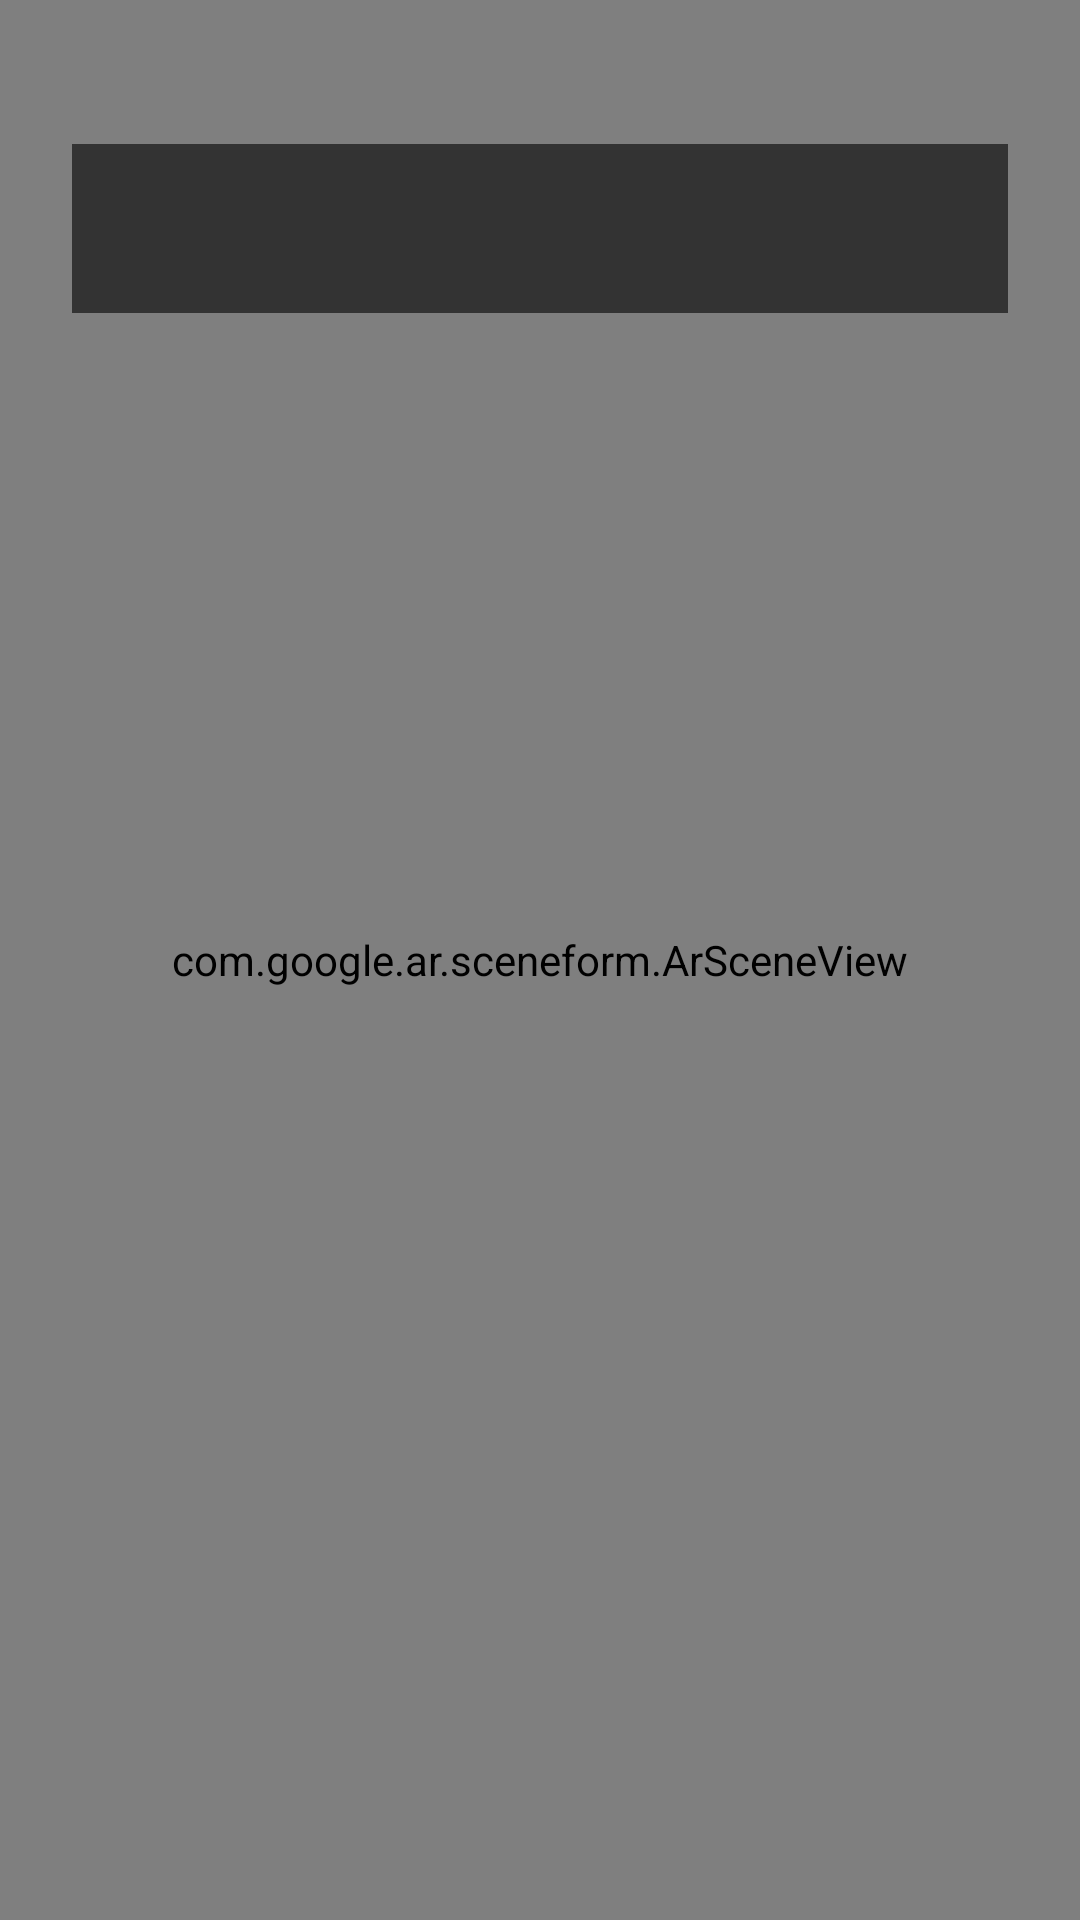

Write the Android layout XML for this screen, with the resource values it uses.
<!-- AndroidManifest.xml: application theme Theme.Ar_ruler -->
<!-- res/layout/activity_main.xml -->
<?xml version="1.0" encoding="utf-8"?>
<FrameLayout xmlns:android="http://schemas.android.com/apk/res/android"
    android:layout_width="match_parent"
    android:layout_height="match_parent">

    <com.google.ar.sceneform.ArSceneView
        android:id="@+id/arSceneView"
        android:layout_width="match_parent"
        android:layout_height="match_parent" />

    <TextView
        android:id="@+id/measurementText"
        android:layout_width="match_parent"
        android:layout_height="wrap_content"
        android:layout_marginStart="24dp"
        android:layout_marginTop="48dp"
        android:layout_marginEnd="24dp"
        android:background="#99000000"
        android:padding="16dp"
        android:text=""
        android:textAlignment="center"
        android:textColor="@android:color/white"
        android:textSize="18sp" />

</FrameLayout>
<!-- resources referenced by this layout -->
<resources>
  <style name="Theme.Ar_ruler" parent="Base.Theme.Ar_ruler" />
  <style name="Base.Theme.Ar_ruler" parent="Theme.Material3.DayNight.NoActionBar">
          
          
      </style>
</resources>
